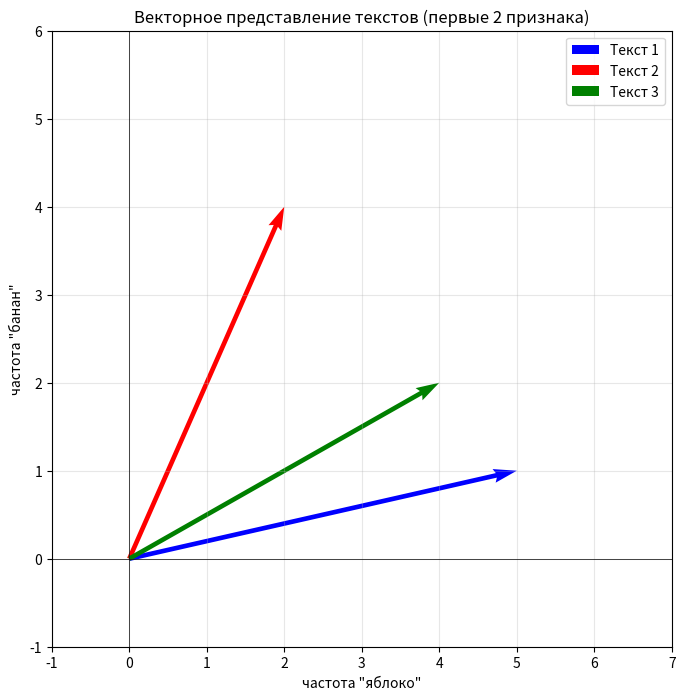

Here is the Python script that generated this plot:
import numpy as np
import matplotlib.pyplot as plt

print("=" * 60)
print("КОСИНУСНОЕ РАССТОЯНИЕ: Сравнение текстов")
print("=" * 60)

# ========== 1. ПРЕДСТАВЛЯЕМ ТЕКСТЫ КАК ВЕКТОРЫ ==========
print("\n1. Векторное представление текстов:")

# Три текста (просто для примера)
# Словарь: ['яблоко', 'банан', 'апельсин']
text1 = [5, 1, 2]   # частота слов в тексте 1
text2 = [2, 4, 1]   # частота слов в тексте 2
text3 = [4, 2, 3]   # частота слов в тексте 3

print(f"Текст 1 (яблоко, банан, апельсин): {text1}")
print(f"Текст 2 (яблоко, банан, апельсин): {text2}")
print(f"Текст 3 (яблоко, банан, апельсин): {text3}")

# ========== 2. ВЫЧИСЛЯЕМ КОСИНУСНУЮ БЛИЗОСТЬ ==========
def cosine_similarity(v1, v2):
    """Вычисляет косинусную близость между двумя векторами"""
    v1 = np.array(v1)
    v2 = np.array(v2)
    dot = np.dot(v1, v2)
    norm1 = np.linalg.norm(v1)
    norm2 = np.linalg.norm(v2)
    if norm1 == 0 or norm2 == 0:
        return 0
    return dot / (norm1 * norm2)

print("\n2. Косинусная близость:")
print(f"  Текст 1 vs Текст 2: {cosine_similarity(text1, text2):.3f}")
print(f"  Текст 1 vs Текст 3: {cosine_similarity(text1, text3):.3f}")
print(f"  Текст 2 vs Текст 3: {cosine_similarity(text2, text3):.3f}")

# ========== 3. ИНТЕРПРЕТАЦИЯ ==========
print("\n3. Интерпретация:")
print("Косинусная близость показывает, насколько похожи векторы:")
print("  1.0 → идентичные (одинаковые тексты)")
print("  0.5 → частично похожи")
print("  0.0 → совсем не похожи (перпендикулярны)")

# ========== 4. ВИЗУАЛИЗАЦИЯ В 2D ==========
# Для визуализации берём только первые два измерения
v1_2d = [text1[0], text1[1]]
v2_2d = [text2[0], text2[1]]
v3_2d = [text3[0], text3[1]]

plt.figure(figsize=(8, 8))

# Начало координат
origin = [0, 0]

# Рисуем векторы
plt.quiver(*origin, v1_2d[0], v1_2d[1], angles='xy', scale_units='xy', scale=1, color='blue', label='Текст 1')
plt.quiver(*origin, v2_2d[0], v2_2d[1], angles='xy', scale_units='xy', scale=1, color='red', label='Текст 2')
plt.quiver(*origin, v3_2d[0], v3_2d[1], angles='xy', scale_units='xy', scale=1, color='green', label='Текст 3')

plt.xlim(-1, 7)
plt.ylim(-1, 6)
plt.axhline(y=0, color='black', linewidth=0.5)
plt.axvline(x=0, color='black', linewidth=0.5)
plt.grid(True, alpha=0.3)
plt.legend()
plt.title('Векторное представление текстов (первые 2 признака)')
plt.xlabel('частота "яблоко"')
plt.ylabel('частота "банан"')
plt.show()

print("\n✅ Чем ближе векторы по направлению, тем более похожи тексты!")
